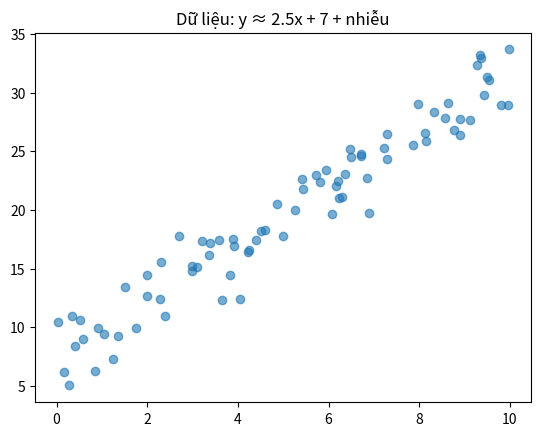
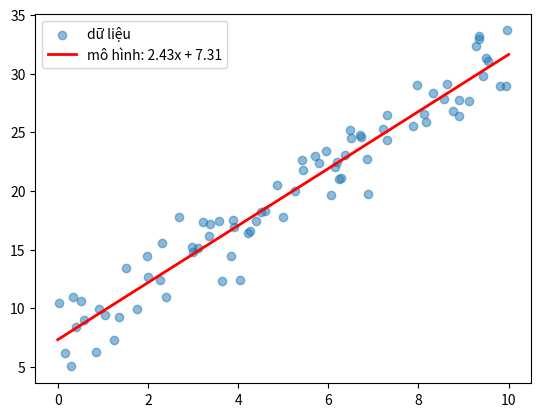

Reproduce these figures in Python, in order.
import numpy as np
import matplotlib.pyplot as plt

rng = np.random.default_rng(0)
x = rng.uniform(0, 10, 80)
y_that = 2.5 * x + 7          # quy luật thật (mô hình phải tự tìm ra)
y = y_that + rng.normal(0, 2, 80)

plt.scatter(x, y, alpha=0.6)
plt.title("Dữ liệu: y ≈ 2.5x + 7 + nhiễu")
plt.show()

w, b = 0.0, 0.0
lr = 0.01

for buoc in range(1000):
    y_du_doan = w * x + b
    loi = y_du_doan - y
    # gradient của MSE theo w và b
    dw = 2 * (loi * x).mean()
    db = 2 * loi.mean()
    w -= lr * dw
    b -= lr * db
    if buoc % 200 == 0:
        print(f"bước {buoc:3d}: MSE = {(loi ** 2).mean():.3f}, w = {w:.2f}, b = {b:.2f}")

print(f"\nKết quả: y = {w:.2f}x + {b:.2f}  (quy luật thật: y = 2.5x + 7)")

plt.scatter(x, y, alpha=0.5, label="dữ liệu")
xs = np.linspace(0, 10, 100)
plt.plot(xs, w * xs + b, color="red", linewidth=2, label=f"mô hình: {w:.2f}x + {b:.2f}")
plt.legend()
plt.show()

# Thí nghiệm của bạn ở đây
